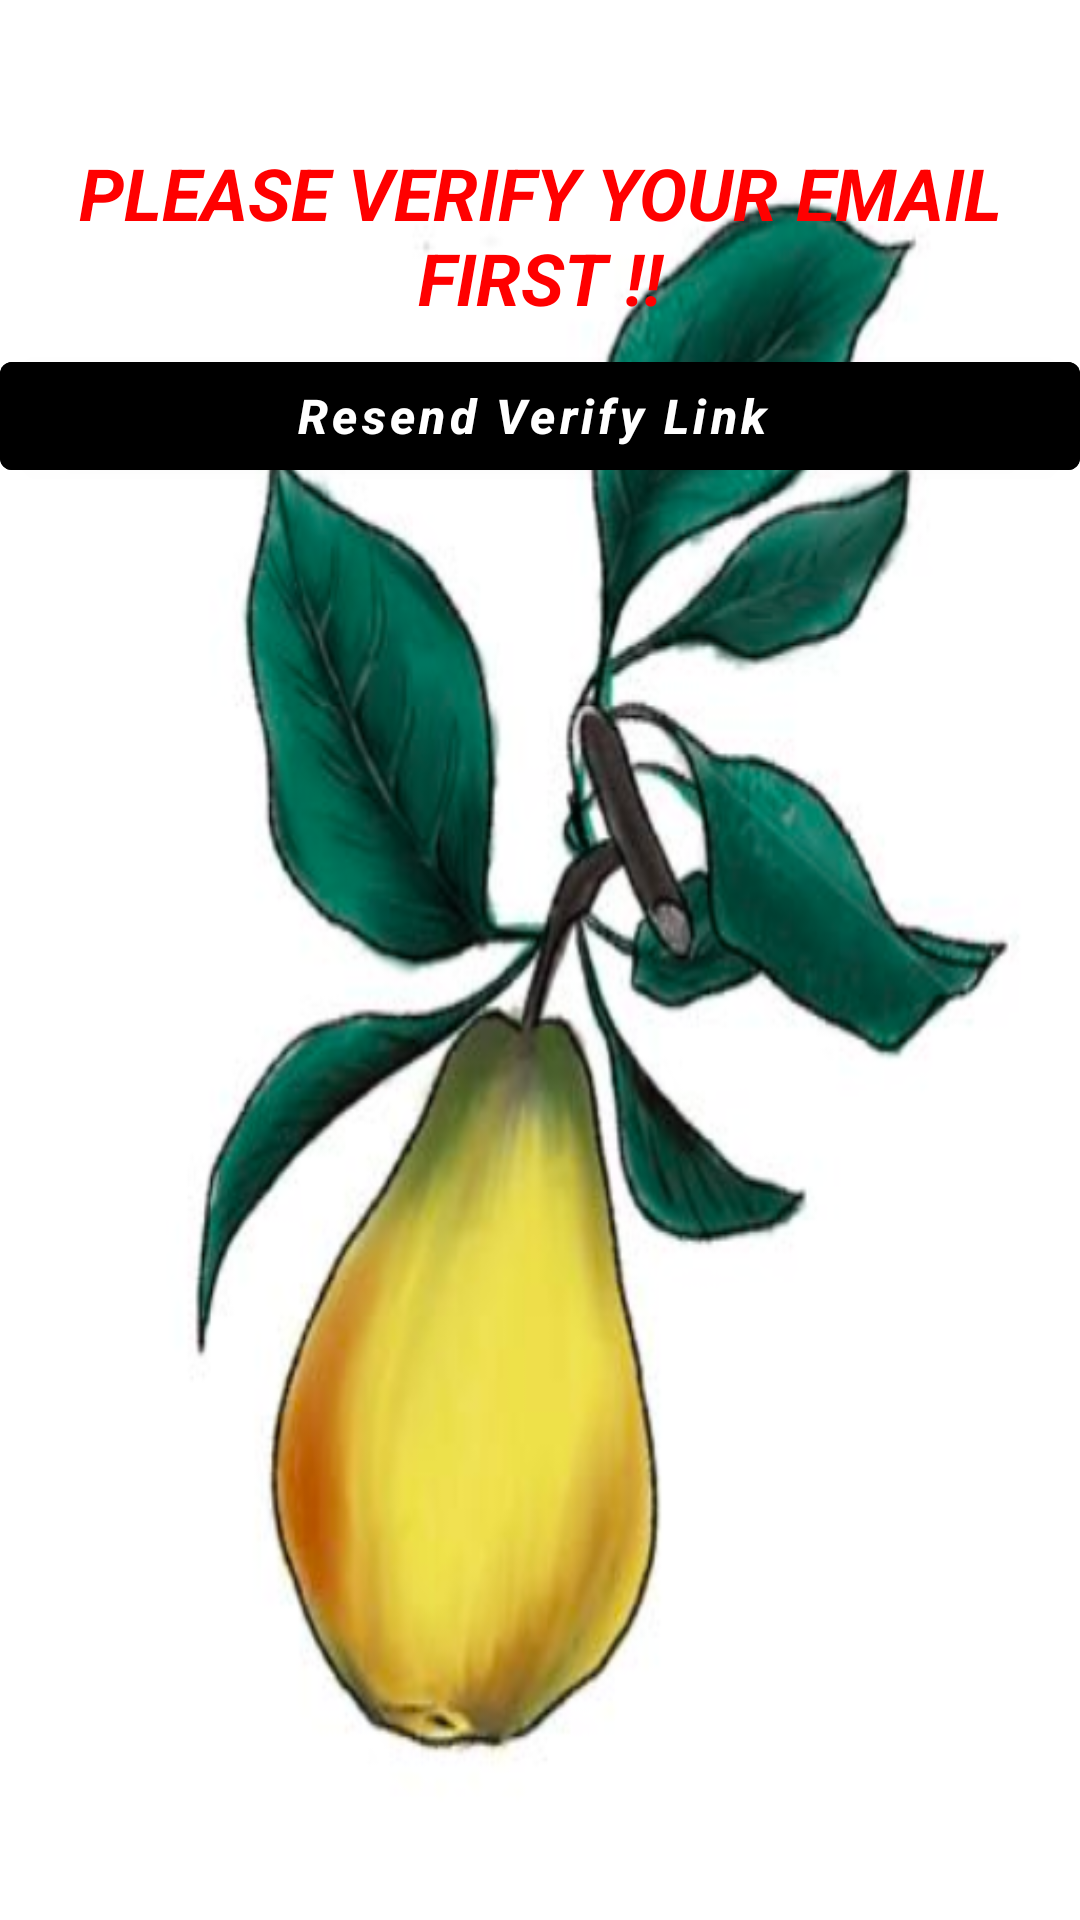

Write the Android layout XML for this screen, with the resource values it uses.
<!-- AndroidManifest.xml: activity theme Theme.PrePear.NoActionBar -->
<!-- res/layout/fragment_home.xml -->
<?xml version="1.0" encoding="utf-8"?>
<androidx.constraintlayout.widget.ConstraintLayout xmlns:android="http://schemas.android.com/apk/res/android"
    xmlns:app="http://schemas.android.com/apk/res-auto"
    xmlns:tools="http://schemas.android.com/tools"
    android:layout_width="match_parent"
    android:layout_height="match_parent"
    android:background="@drawable/yellow_pear_vector"
    tools:context=".LoginActivity">

    <com.google.android.material.button.MaterialButton
        android:id="@+id/ingredient_storage_button"
        android:layout_width="293dp"
        android:layout_height="70dp"
        android:layout_marginTop="320dp"
        android:layout_marginBottom="50dp"
        android:backgroundTint="@color/dark_brown"
        android:text="Ingredient Storage"
        android:visibility="gone"
        app:cornerRadius="24dp"
        app:layout_constraintBottom_toTopOf="@+id/recipe_folder_button"
        app:layout_constraintEnd_toEndOf="parent"
        app:layout_constraintStart_toStartOf="parent"
        app:layout_constraintTop_toTopOf="parent" />

    <com.google.android.material.button.MaterialButton
        android:id="@+id/recipe_folder_button"
        android:layout_width="293dp"
        android:layout_height="70dp"
        android:backgroundTint="@color/light_brown"
        android:text="Recipes Folder"
        android:visibility="gone"
        app:cornerRadius="24dp"
        app:layout_constraintEnd_toEndOf="parent"
        app:layout_constraintStart_toStartOf="parent"
        app:layout_constraintTop_toBottomOf="@+id/ingredient_storage_button" />

    <com.google.android.material.button.MaterialButton
        android:id="@+id/meal_planner_button"
        android:layout_width="293dp"
        android:layout_height="70dp"
        android:layout_marginBottom="50dp"
        android:backgroundTint="@color/yellow_pear"
        android:text="Meal Planner"
        android:visibility="gone"
        app:cornerRadius="24dp"
        app:layout_constraintBottom_toTopOf="@+id/shopping_list_button"
        app:layout_constraintEnd_toEndOf="parent"
        app:layout_constraintStart_toStartOf="parent"
        app:layout_constraintTop_toBottomOf="@+id/recipe_folder_button" />

    <com.google.android.material.button.MaterialButton
        android:id="@+id/shopping_list_button"
        android:layout_width="293dp"
        android:layout_height="70dp"
        android:backgroundTint="@color/green_pear"
        android:text="Shopping List"
        android:visibility="gone"
        app:cornerRadius="24dp"
        app:layout_constraintEnd_toEndOf="parent"
        app:layout_constraintStart_toStartOf="parent"
        app:layout_constraintTop_toBottomOf="@+id/meal_planner_button" />

    <Button
        android:id="@+id/verifylink_resend_Button"
        android:layout_width="0dp"
        android:layout_height="wrap_content"
        android:layout_marginTop="6dp"
        android:backgroundTint="@color/black"
        android:text="Resend Verify Link "
        android:textAllCaps="false"
        android:textColor="@color/white"
        android:textSize="16sp"
        android:textStyle="bold|italic"
        app:layout_constraintEnd_toEndOf="parent"
        app:layout_constraintHorizontal_bias="1.0"
        app:layout_constraintStart_toStartOf="parent"
        app:layout_constraintTop_toBottomOf="@+id/useremailverification_TextView"
        tools:visibility="invisible" />

    <TextView
        android:id="@+id/useremailverification_TextView"
        android:layout_width="0dp"
        android:layout_height="wrap_content"
        android:layout_marginTop="48dp"
        android:gravity="center"
        android:text="Please Verify Your Email First !!"
        android:textAllCaps="true"
        android:textColor="@color/red"
        android:textSize="24sp"
        android:textStyle="bold|italic"
        app:layout_constraintEnd_toEndOf="parent"
        app:layout_constraintHorizontal_bias="1.0"
        app:layout_constraintStart_toStartOf="parent"
        app:layout_constraintTop_toTopOf="parent"
        tools:visibility="invisible" />


</androidx.constraintlayout.widget.ConstraintLayout>
<!-- resources referenced by this layout -->
<resources>
  <color name="black">#FF000000</color>
  <color name="dark_brown">#562E13</color>
  <color name="green_pear">#9EAC37</color>
  <color name="light_brown">#BB752C</color>
  <color name="red">#FF0000</color>
  <color name="white">#FFFFFFFF</color>
  <color name="yellow_pear">#DFC545</color>
  <!-- drawable yellow_pear_vector: png bitmap (drawable, 289583 bytes) -->
  <style name="Theme.PrePear.NoActionBar">
          <item name="windowActionBar">false</item>
          <item name="windowNoTitle">true</item>
      </style>
</resources>
